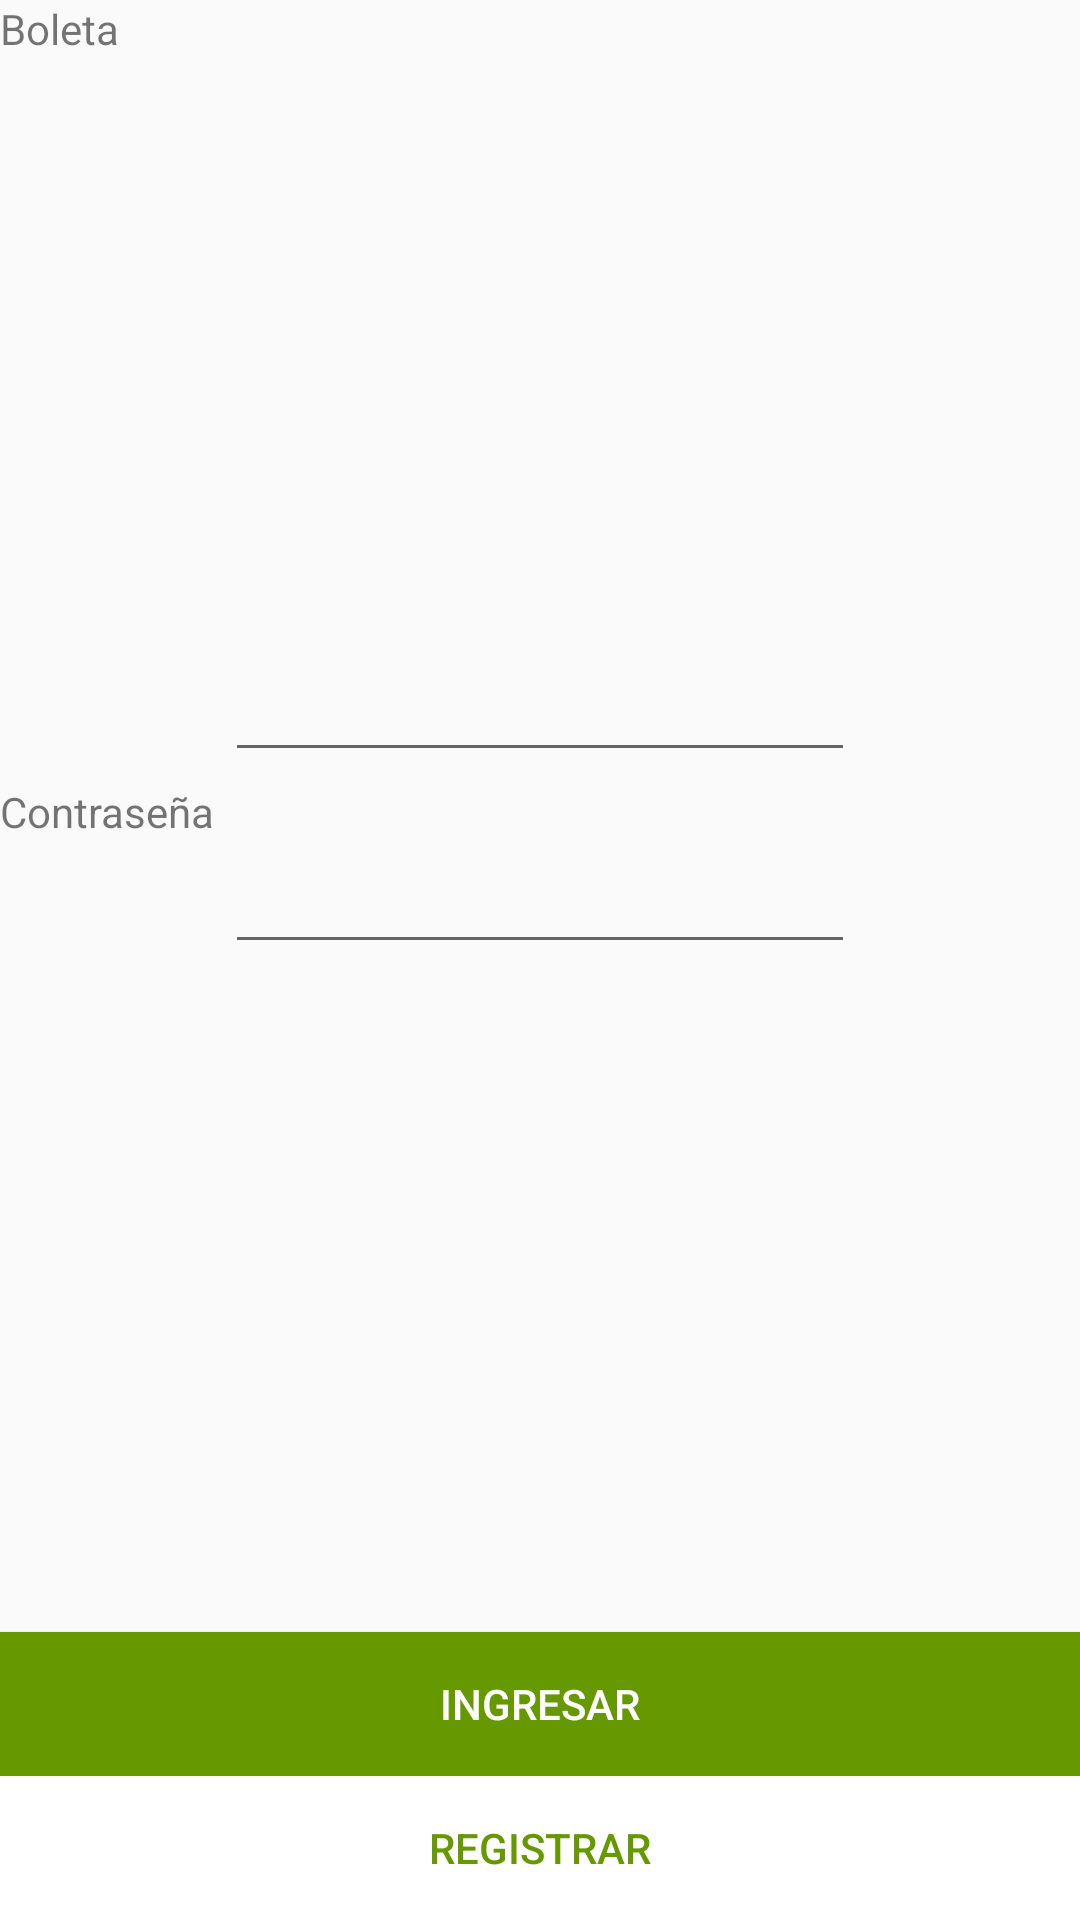

Android layout source for this screen:
<!-- AndroidManifest.xml: application theme AppTheme -->
<!-- res/layout/activity_main.xml -->
<?xml version="1.0" encoding="utf-8"?>
<RelativeLayout xmlns:android="http://schemas.android.com/apk/res/android"
    xmlns:app="http://schemas.android.com/apk/res-auto"
    xmlns:tools="http://schemas.android.com/tools"
    android:layout_width="match_parent"
    android:layout_height="match_parent"
    tools:context=".MainActivity">

    <TextView
        android:id="@+id/textView"
        android:layout_width="wrap_content"
        android:layout_height="wrap_content"
        android:layout_above="@+id/user"
        android:layout_alignStart="@+id/user"
        android:layout_marginBottom="-216dp"
        android:text="Boleta"
        android:layout_alignLeft="@+id/user" />

    <EditText
        android:id="@+id/boleta"
        android:layout_width="wrap_content"
        android:layout_height="wrap_content"
        android:layout_alignParentTop="true"
        android:layout_centerHorizontal="true"
        android:layout_marginTop="216dp"
        android:ems="10"
        android:inputType="textPersonName" />

    <TextView
        android:id="@+id/textView2"
        android:layout_width="wrap_content"
        android:layout_height="wrap_content"
        android:layout_alignParentTop="true"
        android:layout_alignStart="@+id/user"
        android:layout_marginTop="261dp"
        android:text="Contraseña"
        android:layout_alignLeft="@+id/user" />

    <EditText
        android:id="@+id/password"
        android:layout_width="wrap_content"
        android:layout_height="wrap_content"
        android:layout_below="@+id/textView2"
        android:layout_centerHorizontal="true"
        android:ems="10"
        android:inputType="textPassword" />

    <Button
        android:id="@+id/btnIngresar"
        android:layout_width="match_parent"
        android:layout_height="wrap_content"
        android:layout_above="@+id/btnRegistrar"
        android:layout_alignParentStart="true"
        android:background="@android:color/holo_green_dark"

        android:text="Ingresar"
        android:textColor="@android:color/background_light"
        android:layout_alignParentLeft="true" />

    <Button
        android:id="@+id/btnRegistrar"
        android:layout_width="match_parent"
        android:layout_height="wrap_content"
        android:layout_alignParentBottom="true"
        android:layout_alignParentStart="true"
        android:background="@android:color/background_light"
        android:onClick="registrarse"
        android:text="Registrar"
        android:textColor="@android:color/holo_green_dark"
        android:layout_alignParentLeft="true" />

    <ImageView
        android:id="@+id/imageView3"
        android:layout_width="234dp"
        android:layout_height="180dp"
        android:layout_alignParentTop="true"
        android:layout_centerHorizontal="true"
        app:srcCompat="@drawable/park" />

</RelativeLayout>
<!-- resources referenced by this layout -->
<resources>
  <style name="AppTheme" parent="Theme.AppCompat.Light.NoActionBar">
          
          <item name="colorPrimary">@android:color/holo_green_dark</item>
          <item name="colorPrimaryDark">@android:color/holo_green_dark</item>
          <item name="colorAccent">@android:color/holo_green_dark</item>
      </style>
</resources>
